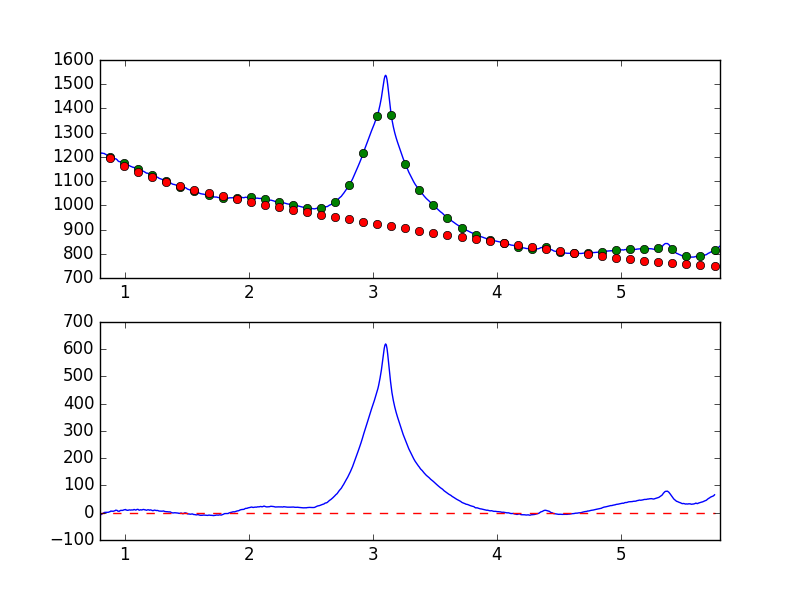

Data behind this chart, as committed beside it:
7.681951752392544019e-01, -8.683994112761411088e+00
7.738631750302433776e-01, -6.958135500550042707e+00
7.795311748212323533e-01, -5.785762969696634173e+00
7.851991746122213289e-01, -5.592951278696318695e+00
7.908671744032103046e-01, -4.924671670417637870e+00
7.965351741941992803e-01, -4.667448122105497532e+00
8.022031739851883669e-01, -6.667277267253894024e+00
8.078711737761772316e-01, -6.939833473732051061e+00
8.135391735671662072e-01, -5.937558687535329227e+00
8.192071733581552939e-01, -3.175638995281815369e+00
8.248751731491442696e-01, -2.179514389841870070e+00
8.305431729401332452e-01, -2.350008406472170464e-01
8.362111727311222209e-01, 1.261245839120647361e+00
8.418791725221110855e-01, 4.893520628422720620e-01
8.475471723131001722e-01, 1.689746978272751221e+00
8.532151721040891479e-01, 1.298782584731043244e+00
8.588831718950781235e-01, 1.450198576847014920e+00
8.645511716860672102e-01, 1.674951446126442534e+00
8.702191714770560749e-01, 1.845306277825329744e+00
8.758871712680450505e-01, 3.444490071261270714e+00
8.815551710590340262e-01, 3.853801114815723849e+00
8.872231708500230019e-01, 6.313905191756930435e+00
8.928911706410120885e-01, 5.478524002409358218e+00
8.985591704320010642e-01, 5.998808265423122066e+00
9.042271702229900399e-01, 4.997954597886064221e+00
9.098951700139790155e-01, 5.843300241885344803e+00
9.155631698049678802e-01, 6.754111150447215550e+00
9.212311695959569668e-01, 7.437690385970199713e+00
9.268991693869459425e-01, 9.451438667105549030e+00
9.325671691779349182e-01, 8.863498900003605740e+00
9.382351689689240049e-01, 8.444406568938575219e+00
9.439031687599129805e-01, 5.960180556623754455e+00
9.495711685509018452e-01, 5.617757714521758317e+00
9.552391683418909318e-01, 5.207570987845201671e+00
9.609071681328797965e-01, 7.281161720244199387e+00
9.665751679238688832e-01, 8.611628872555911585e+00
9.722431677148579698e-01, 8.777979608744090001e+00
9.779111675058468345e-01, 8.258513084958167383e+00
9.835791672968358101e-01, 8.941562637035758598e+00
9.892471670878246748e-01, 9.613288749251978516e+00
9.949151668788137615e-01, 1.098160483556966938e+01
1.000583166669802848e+00, 1.093969679449946852e+01
1.006251166460791602e+00, 1.198853968149273896e+01
1.011919166251780799e+00, 9.809498224048638804e+00
1.017587166042769553e+00, 9.224928360602916655e+00
1.023255165833758751e+00, 8.824275873344049614e+00
1.028923165624747726e+00, 9.318934786644831547e+00
1.034591165415736702e+00, 1.029273564831783006e+01
1.040259165206725678e+00, 1.028214572492424850e+01
1.045927164997714431e+00, 9.571923298650744982e+00
1.051595164788703629e+00, 1.014043016730965974e+01
1.057263164579692605e+00, 9.925744925587423495e+00
1.062931164370681802e+00, 1.009983288692069436e+01
1.068599164161670556e+00, 1.029059198193340308e+01
1.074267163952659310e+00, 1.198749240687493511e+01
1.079935163743648507e+00, 1.122040963143217596e+01
1.085603163534637483e+00, 9.986870492479283712e+00
1.091271163325626681e+00, 1.013279049876541649e+01
1.096939163116615434e+00, 1.171660957310245976e+01
1.102607162907604632e+00, 1.243519537267684427e+01
1.108275162698593386e+00, 1.194501028123772812e+01
... 839 more rows
